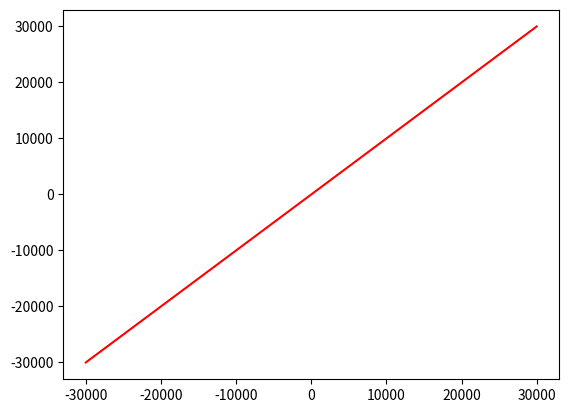

Python code for this plot: (Note: this script raises an exception after producing the figure.)
import numpy as np
import matplotlib.pyplot as plt

tmp_save=[]

fig = plt.figure()
ax = fig.add_subplot(111)
line1, = ax.plot([-30000,30000], [-30000,30000], 'r-') # Returns a tuple of line objects, thus the comma

#for n in range(10):

xlist = np.linspace(0,100,100)
y_list = np.sin(x)

tmp_save  = []
port      = ports[0]

for i in range(100):
        tmp_save = ylist[:i]
        
        
        
        
        
        
        
tmp_save = np.array(tmp_save)
print(np.shape(tmp_save),n)
print(tmp_save[1:,0])
line1.set_xdata(tmp_save[1:,0])
line1.set_ydata(tmp_save[1:,1])
fig.canvas.draw()
#fig.canvas.flush_events()